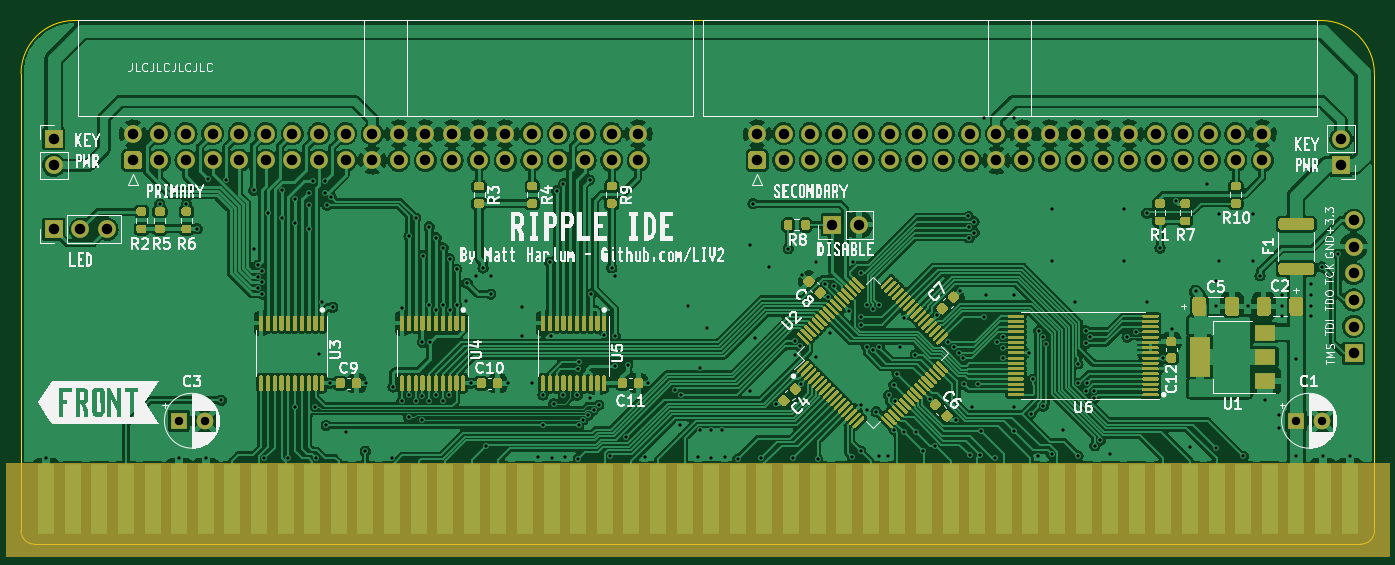
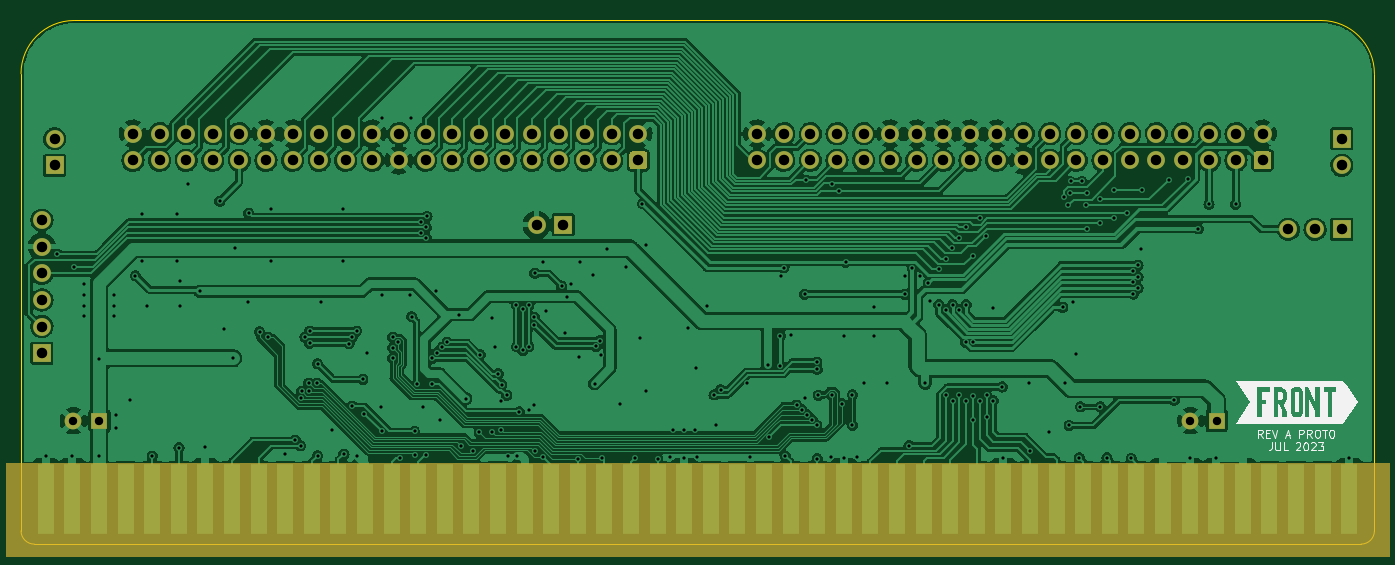
Circuit board: 11 layer files. Board 129.2 x 50.0 mm.
- bottom_copper: RIPPLE-B_Cu.gbl (394314 bytes)
- bottom_mask: RIPPLE-B_Mask.gbs (5021 bytes)
- paste: RIPPLE-B_Paste.gbp (517 bytes)
- bottom_silk: RIPPLE-B_Silkscreen.gbo (11295 bytes)
- outline: RIPPLE-Edge_Cuts.gm1 (993 bytes)
- top_copper: RIPPLE-F_Cu.gtl (579457 bytes)
- top_mask: RIPPLE-F_Mask.gts (69762 bytes)
- paste: RIPPLE-F_Paste.gtp (65258 bytes)
- top_silk: RIPPLE-F_Silkscreen.gto (154383 bytes)
- drill: RIPPLE-NPTH.drl (304 bytes)
- drill: RIPPLE-PTH.drl (6043 bytes)

=== bottom_copper: RIPPLE-B_Cu.gbl (394314 bytes, source omitted) ===
=== bottom_mask: RIPPLE-B_Mask.gbs ===
G04 #@! TF.GenerationSoftware,KiCad,Pcbnew,6.0.11+dfsg-1~bpo11+1*
G04 #@! TF.CreationDate,2023-07-10T14:21:46+00:00*
G04 #@! TF.ProjectId,RIPPLE,52495050-4c45-42e6-9b69-6361645f7063,rev?*
G04 #@! TF.SameCoordinates,Original*
G04 #@! TF.FileFunction,Soldermask,Bot*
G04 #@! TF.FilePolarity,Negative*
%FSLAX46Y46*%
G04 Gerber Fmt 4.6, Leading zero omitted, Abs format (unit mm)*
G04 Created by KiCad (PCBNEW 6.0.11+dfsg-1~bpo11+1) date 2023-07-10 14:21:46*
%MOMM*%
%LPD*%
G01*
G04 APERTURE LIST*
%ADD10C,0.100000*%
%ADD11R,1.700000X1.700000*%
%ADD12O,1.700000X1.700000*%
%ADD13C,1.700000*%
%ADD14R,1.600000X1.600000*%
%ADD15C,1.600000*%
%ADD16R,1.524000X6.754000*%
G04 APERTURE END LIST*
G36*
X130670000Y-1133555D02*
G01*
X-1410000Y-1133555D01*
X-1410000Y7756445D01*
X130670000Y7756445D01*
X130670000Y-1133555D01*
G37*
D10*
X130670000Y-1133555D02*
X-1410000Y-1133555D01*
X-1410000Y7756445D01*
X130670000Y7756445D01*
X130670000Y-1133555D01*
D11*
X77465000Y30480000D03*
D12*
X80005000Y30480000D03*
D11*
X3126116Y30052946D03*
D12*
X5666116Y30052946D03*
X8206116Y30052946D03*
G36*
G01*
X11280972Y35785845D02*
X10080972Y35785845D01*
G75*
G02*
X9830972Y36035845I0J250000D01*
G01*
X9830972Y37235845D01*
G75*
G02*
X10080972Y37485845I250000J0D01*
G01*
X11280972Y37485845D01*
G75*
G02*
X11530972Y37235845I0J-250000D01*
G01*
X11530972Y36035845D01*
G75*
G02*
X11280972Y35785845I-250000J0D01*
G01*
G37*
D13*
X10680972Y39175845D03*
X13220972Y36635845D03*
X13220972Y39175845D03*
X15760972Y36635845D03*
X15760972Y39175845D03*
X18300972Y36635845D03*
X18300972Y39175845D03*
X20840972Y36635845D03*
X20840972Y39175845D03*
X23380972Y36635845D03*
X23380972Y39175845D03*
X25920972Y36635845D03*
X25920972Y39175845D03*
X28460972Y36635845D03*
X28460972Y39175845D03*
X31000972Y36635845D03*
X31000972Y39175845D03*
X33540972Y36635845D03*
X33540972Y39175845D03*
X36080972Y36635845D03*
X36080972Y39175845D03*
X38620972Y36635845D03*
X38620972Y39175845D03*
X41160972Y36635845D03*
X41160972Y39175845D03*
X43700972Y36635845D03*
X43700972Y39175845D03*
X46240972Y36635845D03*
X46240972Y39175845D03*
X48780972Y36635845D03*
X48780972Y39175845D03*
X51320972Y36635845D03*
X51320972Y39175845D03*
X53860972Y36635845D03*
X53860972Y39175845D03*
X56400972Y36635845D03*
X56400972Y39175845D03*
X58940972Y36635845D03*
X58940972Y39175845D03*
G36*
G01*
X70885800Y35785845D02*
X69685800Y35785845D01*
G75*
G02*
X69435800Y36035845I0J250000D01*
G01*
X69435800Y37235845D01*
G75*
G02*
X69685800Y37485845I250000J0D01*
G01*
X70885800Y37485845D01*
G75*
G02*
X71135800Y37235845I0J-250000D01*
G01*
X71135800Y36035845D01*
G75*
G02*
X70885800Y35785845I-250000J0D01*
G01*
G37*
X70285800Y39175845D03*
X72825800Y36635845D03*
X72825800Y39175845D03*
X75365800Y36635845D03*
X75365800Y39175845D03*
X77905800Y36635845D03*
X77905800Y39175845D03*
X80445800Y36635845D03*
X80445800Y39175845D03*
X82985800Y36635845D03*
X82985800Y39175845D03*
X85525800Y36635845D03*
X85525800Y39175845D03*
X88065800Y36635845D03*
X88065800Y39175845D03*
X90605800Y36635845D03*
X90605800Y39175845D03*
X93145800Y36635845D03*
X93145800Y39175845D03*
X95685800Y36635845D03*
X95685800Y39175845D03*
X98225800Y36635845D03*
X98225800Y39175845D03*
X100765800Y36635845D03*
X100765800Y39175845D03*
X103305800Y36635845D03*
X103305800Y39175845D03*
X105845800Y36635845D03*
X105845800Y39175845D03*
X108385800Y36635845D03*
X108385800Y39175845D03*
X110925800Y36635845D03*
X110925800Y39175845D03*
X113465800Y36635845D03*
X113465800Y39175845D03*
X116005800Y36635845D03*
X116005800Y39175845D03*
X118545800Y36635845D03*
X118545800Y39175845D03*
D14*
X121742888Y11770145D03*
D15*
X124242888Y11770145D03*
D14*
X15062888Y11770145D03*
D15*
X17562888Y11770145D03*
D11*
X3111116Y38688946D03*
D12*
X3111116Y36148946D03*
D11*
X127241572Y18221745D03*
D12*
X127241572Y20761745D03*
X127241572Y23301745D03*
X127241572Y25841745D03*
X127241572Y28381745D03*
X127241572Y30921745D03*
D16*
X126860000Y4319445D03*
X124320000Y4319445D03*
X121780000Y4319445D03*
X119240000Y4319445D03*
X116700000Y4319445D03*
X114160000Y4319445D03*
X111620000Y4319445D03*
X109080000Y4319445D03*
X106540000Y4319445D03*
X104000000Y4319445D03*
X101460000Y4319445D03*
X98920000Y4319445D03*
X96380000Y4319445D03*
X93840000Y4319445D03*
X91300000Y4319445D03*
X88760000Y4319445D03*
X86220000Y4319445D03*
X83680000Y4319445D03*
X81140000Y4319445D03*
X78600000Y4319445D03*
X76060000Y4319445D03*
X73520000Y4319445D03*
X70980000Y4319445D03*
X68440000Y4319445D03*
X65900000Y4319445D03*
X63360000Y4319445D03*
X60820000Y4319445D03*
X58280000Y4319445D03*
X55740000Y4319445D03*
X53200000Y4319445D03*
X50660000Y4319445D03*
X48120000Y4319445D03*
X45580000Y4319445D03*
X43040000Y4319445D03*
X40500000Y4319445D03*
X37960000Y4319445D03*
X35420000Y4319445D03*
X32880000Y4319445D03*
X30340000Y4319445D03*
X27800000Y4319445D03*
X25260000Y4319445D03*
X22720000Y4319445D03*
X20180000Y4319445D03*
X17640000Y4319445D03*
X15100000Y4319445D03*
X12560000Y4319445D03*
X10020000Y4319445D03*
X7480000Y4319445D03*
X4940000Y4319445D03*
X2400000Y4319445D03*
D11*
X126034800Y36148946D03*
D12*
X126034800Y38688946D03*
M02*

=== paste: RIPPLE-B_Paste.gbp ===
G04 #@! TF.GenerationSoftware,KiCad,Pcbnew,6.0.11+dfsg-1~bpo11+1*
G04 #@! TF.CreationDate,2023-07-10T14:21:46+00:00*
G04 #@! TF.ProjectId,RIPPLE,52495050-4c45-42e6-9b69-6361645f7063,rev?*
G04 #@! TF.SameCoordinates,Original*
G04 #@! TF.FileFunction,Paste,Bot*
G04 #@! TF.FilePolarity,Positive*
%FSLAX46Y46*%
G04 Gerber Fmt 4.6, Leading zero omitted, Abs format (unit mm)*
G04 Created by KiCad (PCBNEW 6.0.11+dfsg-1~bpo11+1) date 2023-07-10 14:21:46*
%MOMM*%
%LPD*%
G01*
G04 APERTURE LIST*
G04 APERTURE END LIST*
M02*

=== bottom_silk: RIPPLE-B_Silkscreen.gbo (11295 bytes, source omitted) ===
=== outline: RIPPLE-Edge_Cuts.gm1 ===
G04 #@! TF.GenerationSoftware,KiCad,Pcbnew,6.0.11+dfsg-1~bpo11+1*
G04 #@! TF.CreationDate,2023-07-10T14:21:46+00:00*
G04 #@! TF.ProjectId,RIPPLE,52495050-4c45-42e6-9b69-6361645f7063,rev?*
G04 #@! TF.SameCoordinates,Original*
G04 #@! TF.FileFunction,Profile,NP*
%FSLAX46Y46*%
G04 Gerber Fmt 4.6, Leading zero omitted, Abs format (unit mm)*
G04 Created by KiCad (PCBNEW 6.0.11+dfsg-1~bpo11+1) date 2023-07-10 14:21:46*
%MOMM*%
%LPD*%
G01*
G04 APERTURE LIST*
G04 #@! TA.AperFunction,Profile*
%ADD10C,0.050000*%
G04 #@! TD*
G04 APERTURE END LIST*
D10*
X129235210Y44907200D02*
G75*
G03*
X124155206Y49987200I-5080010J-10D01*
G01*
X0Y1257200D02*
X0Y44907200D01*
X10Y1257200D02*
G75*
G03*
X1270000Y-12800I1269990J-10D01*
G01*
X1270000Y-12800D02*
X127965206Y-12796D01*
X124155206Y49987200D02*
X5080000Y49987200D01*
X127965206Y-12816D02*
G75*
G03*
X129235206Y1257204I-6J1270006D01*
G01*
X129235206Y1257204D02*
X129235206Y44907200D01*
X5080000Y49987190D02*
G75*
G03*
X0Y44907200I0J-5080000D01*
G01*
M02*

=== top_copper: RIPPLE-F_Cu.gtl (579457 bytes, source omitted) ===
=== top_mask: RIPPLE-F_Mask.gts (69762 bytes, source omitted) ===
=== paste: RIPPLE-F_Paste.gtp (65258 bytes, source omitted) ===
=== top_silk: RIPPLE-F_Silkscreen.gto (154383 bytes, source omitted) ===
=== drill: RIPPLE-NPTH.drl ===
M48
; DRILL file {KiCad 6.0.11+dfsg-1~bpo11+1} date Mon Jul 10 14:21:46 2023
; FORMAT={-:-/ absolute / metric / decimal}
; #@! TF.CreationDate,2023-07-10T14:21:46+00:00
; #@! TF.GenerationSoftware,Kicad,Pcbnew,6.0.11+dfsg-1~bpo11+1
; #@! TF.FileFunction,NonPlated,1,2,NPTH
FMAT,2
METRIC
%
G90
G05
T0
M30

=== drill: RIPPLE-PTH.drl (6043 bytes, source omitted) ===
